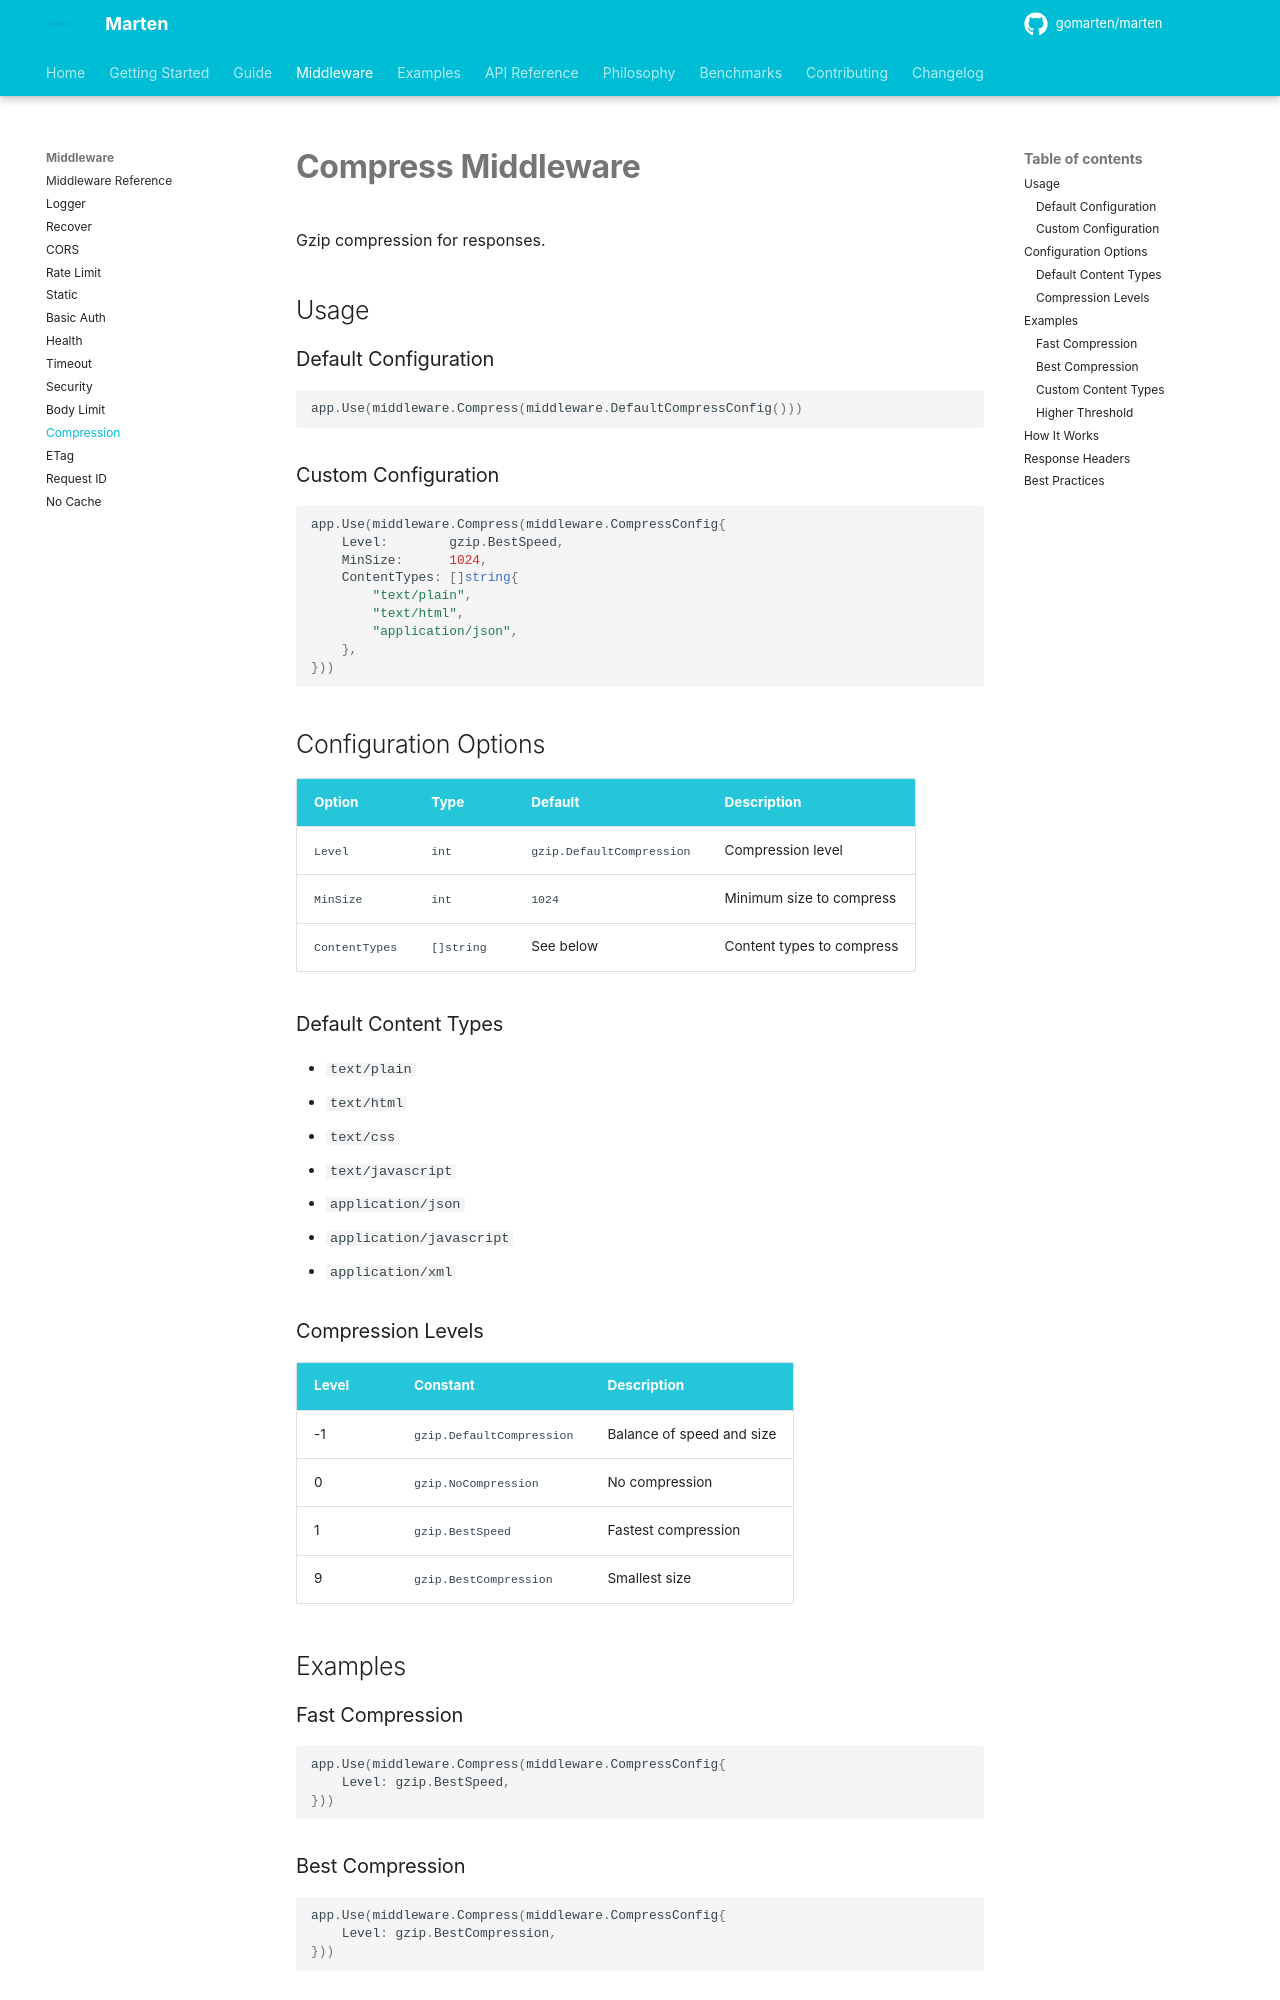

repository: gomarten/docs · page: middleware/compress/index.html · generator: mkdocs

# Compress Middleware

Gzip compression for responses.

## Usage

### Default Configuration

```go
app.Use(middleware.Compress(middleware.DefaultCompressConfig()))
```

### Custom Configuration

```go
app.Use(middleware.Compress(middleware.CompressConfig{
    Level:        gzip.BestSpeed,
    MinSize:      1024,
    ContentTypes: []string{
        "text/plain",
        "text/html",
        "application/json",
    },
}))
```

## Configuration Options

| Option | Type | Default | Description |
|--------|------|---------|-------------|
| `Level` | `int` | `gzip.DefaultCompression` | Compression level |
| `MinSize` | `int` | `1024` | Minimum size to compress |
| `ContentTypes` | `[]string` | See below | Content types to compress |

### Default Content Types

- `text/plain`
- `text/html`
- `text/css`
- `text/javascript`
- `application/json`
- `application/javascript`
- `application/xml`

### Compression Levels

| Level | Constant | Description |
|-------|----------|-------------|
| -1 | `gzip.DefaultCompression` | Balance of speed and size |
| 0 | `gzip.NoCompression` | No compression |
| 1 | `gzip.BestSpeed` | Fastest compression |
| 9 | `gzip.BestCompression` | Smallest size |

## Examples

### Fast Compression

```go
app.Use(middleware.Compress(middleware.CompressConfig{
    Level: gzip.BestSpeed,
}))
```

### Best Compression

```go
app.Use(middleware.Compress(middleware.CompressConfig{
    Level: gzip.BestCompression,
}))
```
